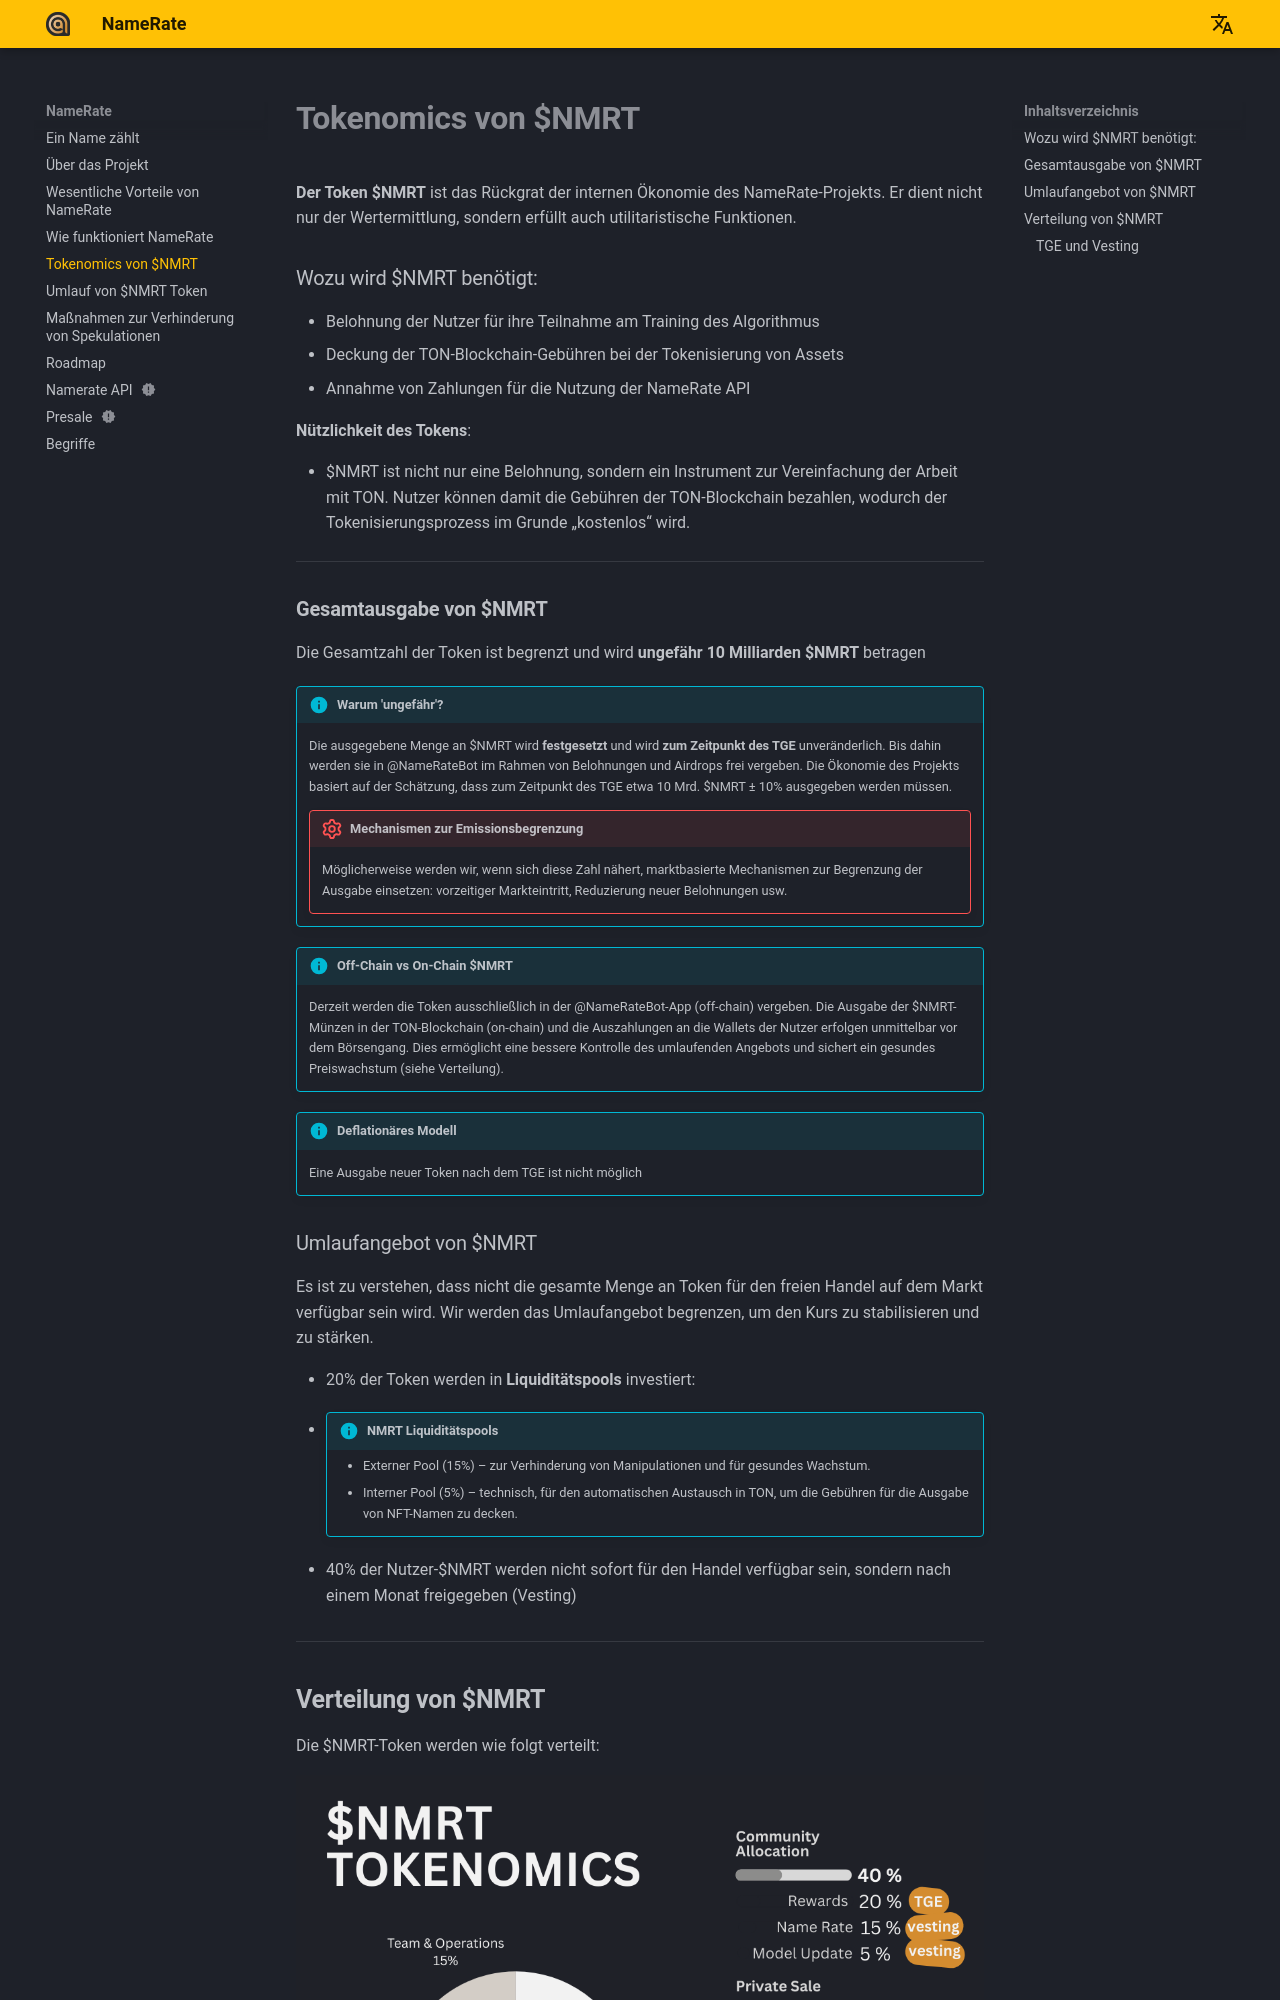

repository: NameRate/namerate · page: de/tokenomics/index.html · generator: mkdocs

# **Tokenomics von $NMRT**

**Der Token $NMRT** ist das Rückgrat der internen Ökonomie des NameRate-Projekts. Er dient nicht nur der Wertermittlung, sondern erfüllt auch utilitaristische Funktionen.

### Wozu wird $NMRT benötigt:

- Belohnung der Nutzer für ihre Teilnahme am Training des Algorithmus
- Deckung der TON-Blockchain-Gebühren bei der Tokenisierung von Assets
- Annahme von Zahlungen für die Nutzung der NameRate API

**Nützlichkeit des Tokens**:

- $NMRT ist nicht nur eine Belohnung, sondern ein Instrument zur Vereinfachung der Arbeit mit TON. Nutzer können damit die Gebühren der TON-Blockchain bezahlen, wodurch der Tokenisierungsprozess im Grunde „kostenlos“ wird.

------

### **Gesamtausgabe von $NMRT**

Die Gesamtzahl der Token ist begrenzt und wird **ungefähr** **10 Milliarden $NMRT** betragen

!!! info "Warum 'ungefähr'?"
    Die ausgegebene Menge an $NMRT wird **festgesetzt** und wird **zum Zeitpunkt des TGE** unveränderlich. Bis dahin werden sie in @NameRateBot im Rahmen von Belohnungen und Airdrops frei vergeben. Die Ökonomie des Projekts basiert auf der Schätzung, dass zum Zeitpunkt des TGE etwa 10 Mrd. $NMRT ± 10% ausgegeben werden müssen.
    !!! failure "Mechanismen zur Emissionsbegrenzung"    
        Möglicherweise werden wir, wenn sich diese Zahl nähert, marktbasierte Mechanismen zur Begrenzung der Ausgabe einsetzen: vorzeitiger Markteintritt, Reduzierung neuer Belohnungen usw.

!!! info "Off-Chain vs On-Chain $NMRT"
    Derzeit werden die Token ausschließlich in der @NameRateBot-App (off-chain) vergeben. Die Ausgabe der $NMRT-Münzen in der TON-Blockchain (on-chain) und die Auszahlungen an die Wallets der Nutzer erfolgen unmittelbar vor dem Börsengang. Dies ermöglicht eine bessere Kontrolle des umlaufenden Angebots und sichert ein gesundes Preiswachstum (siehe Verteilung).

!!! info "Deflationäres Modell"
    Eine Ausgabe neuer Token nach dem TGE ist nicht möglich

### Umlaufangebot von $NMRT

Es ist zu verstehen, dass nicht die gesamte Menge an Token für den freien Handel auf dem Markt verfügbar sein wird. Wir werden das Umlaufangebot begrenzen, um den Kurs zu stabilisieren und zu stärken.

 - 20% der Token werden in **Liquiditätspools** investiert:
  * !!! info "NMRT Liquiditätspools"
      * Externer Pool (15%) – zur Verhinderung von Manipulationen und für gesundes Wachstum.
      * Interner Pool (5%) – technisch, für den automatischen Austausch in TON, um die Gebühren für die Ausgabe von NFT-Namen zu decken.

 - 40% der Nutzer-$NMRT werden nicht sofort für den Handel verfügbar sein, sondern nach einem Monat freigegeben (Vesting)

------
